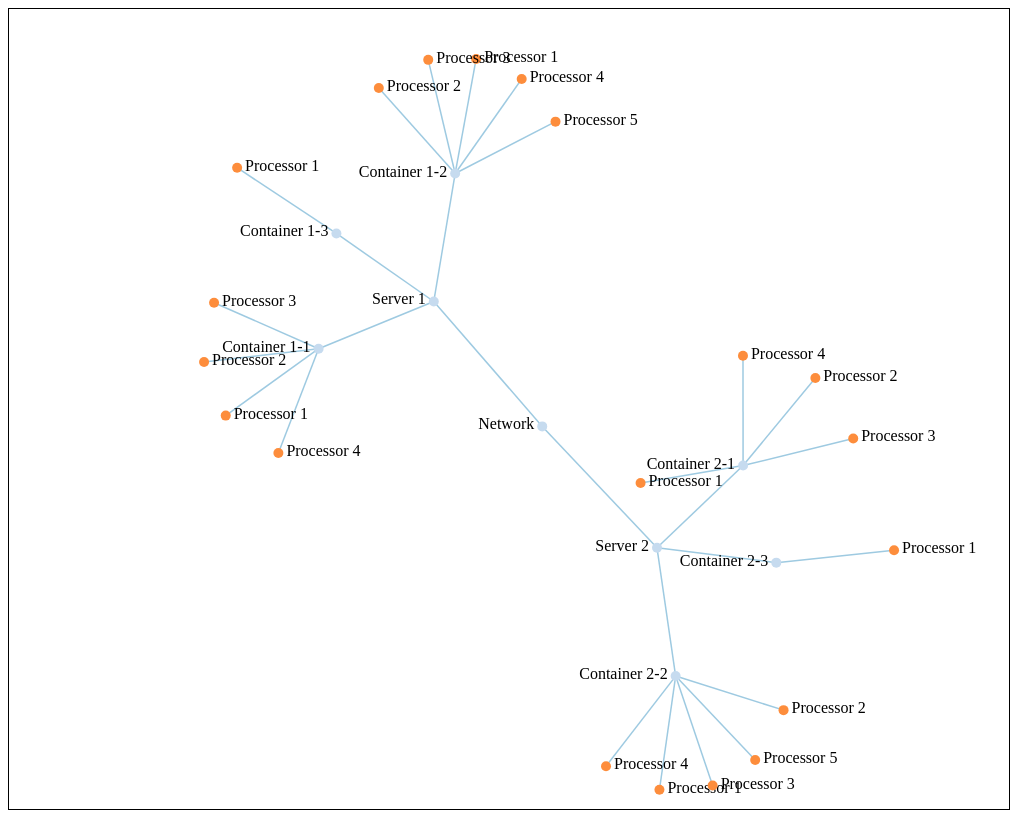
D3 v4 page, settled after 480 driven frames (8 s of simulated time); the page loaded 1 data file(s).


// ── index.js
var width = 1000,
    height = 800,
    color = d3.scaleOrdinal(d3.schemeCategory20),
    radius = 5,
    max_radius = 30;

var svg = d3.select("#graph").append("svg");

svg.attr("width", width)
    .attr("height", height);

var simulation = d3.forceSimulation()
    .force("link", d3.forceLink().id(function (d) { return d.id; }).distance(100).strength(1))
    .force("charge", d3.forceManyBody().strength(-200))
    .force("center", d3.forceCenter(width / 2, height / 2));

var zoom = d3.zoom()
    .scaleExtent([0.5, 10])
    .on("zoom", zoomed);

var g = svg.call(zoom)
    .append("g")
    .attr("transform", "translate(40,0)");

var data, root, link, node;

d3.json("data.json", function (error, json) {
    if (error) throw error;
    data = json;
    root = d3.hierarchy(data);
    update();
});

function update() {
    // create nodes
    var nodes = formatNodes(root);
    // create links
    var links = root.links();
    // initiate force simulation
    console.log(nodes, links);
    simulation.nodes(nodes);
    simulation.force("link").links(links);
    simulation.on("tick", ticked);

    // update links
    link = g.selectAll(".link")
        .data(links, function (d) {
            return d.target.id;
        });
    link.exit().remove();

    var linkEnter = link.enter()
        .append("line")
        .attr("class", "link");
    link = linkEnter.merge(link);

    // update node
    node = g.selectAll(".node")
        .data(nodes, function (d) { return d.id; });
    node.exit().remove();

    var nodeEnter = node.enter()
        .append("g")
        .attr("class", "node")
        .on("click", click)
        .call(d3.drag()
            .on("start", dragstarted)
            .on("drag", dragged)
            .on("end", dragended));

    nodeEnter.append("circle")
        .style("fill", (d) => d._children ? "#3182bd" : d.children ? "#c6dbef" : "#fd8d3c")
        .style("cursor", "pointer")
        .attr("r", radius);

    nodeEnter.append("text")
        .attr("dy", 3)
        .attr("x", function (d) { return d.children ? -8 : 8; })
        .style("text-anchor", function (d) { return d.children ? "end" : "start"; })
        .text(function (d) { return d.data.name; });


    node = nodeEnter.merge(node);
}

function formatNodes(data) {
    var nodes = [],
        i = 0;

    function recurse(node) {
        if (node.children) node.children.forEach(recurse);
        if (!node.id) node.id = ++i;
        nodes.push(node);
    }
    recurse(data);
    return nodes;

}

// function formatLinks(data) {
//     var links = []
//     for (i in data) {
//         let link = {
//             "source": data[i].data,
//             "target": data[i].parent.data
//         }
//         links.push(link);
//     }
//     return links;
// }

function ticked() {
    link.attr("x1", function (d) { return d.source.x; })
        .attr("y1", function (d) { return d.source.y; })
        .attr("x2", function (d) { return d.target.x; })
        .attr("y2", function (d) { return d.target.y; });

    node.attr("transform", function (d) { return "translate(" + d.x + ", " + d.y + ")"; });
}

function click(d) {
    if (d.children) {
        d._children = d.children;
        d.children = null;
    } else {
        d.children = d._children;
        d._children = null;

    }
    update();
    simulation.restart();
}

function dragstarted(d) {
    if (!d3.event.active) simulation.alphaTarget(0.3).restart();
    d.fx = d.x;
    d.fy = d.y;
}

function dragged(d) {
    d.fx = d3.event.x;
    d.fy = d3.event.y;
}

function dragended(d) {
    if (!d3.event.active) simulation.alphaTarget(0);
    d.fx = null;
    d.fy = null;
}

function zoomed() {
    g.attr("transform", d3.event.transform);
    // var transform = d3.zoomTransform(this);
    // console.log(transform)
    // console.log(node);
    // var circle = d3.selectAll("circle");
    // node.attr("transform", d3.event.transform);
    // link.attr("transform", d3.event.transform);
    // link.attr("stroke-width", function (d) {
    //     return Math.sqrt(d.value) / transform.k
    // });
    // var base_radius = radius;
    // if (radius * transform.k > max_radius) {
    //     base_radius = max_radius / Math.sqrt(transform.k);
    // } else {
    //     base_radius = radius * Math.sqrt(transform.k);
    // }
    // circle.attr("r", base_radius)
}

### data: data.json
{
 "name": "Network",
 "children": [
  {
   "name": "Server 1",
   "children": [
    "{... 2 keys}",
    "{... 2 keys}",
    "{... 2 keys}"
   ]
  },
  {
   "name": "Server 2",
   "children": [
    "{... 2 keys}",
    "{... 2 keys}",
    "{... 2 keys}"
   ]
  }
 ]
}